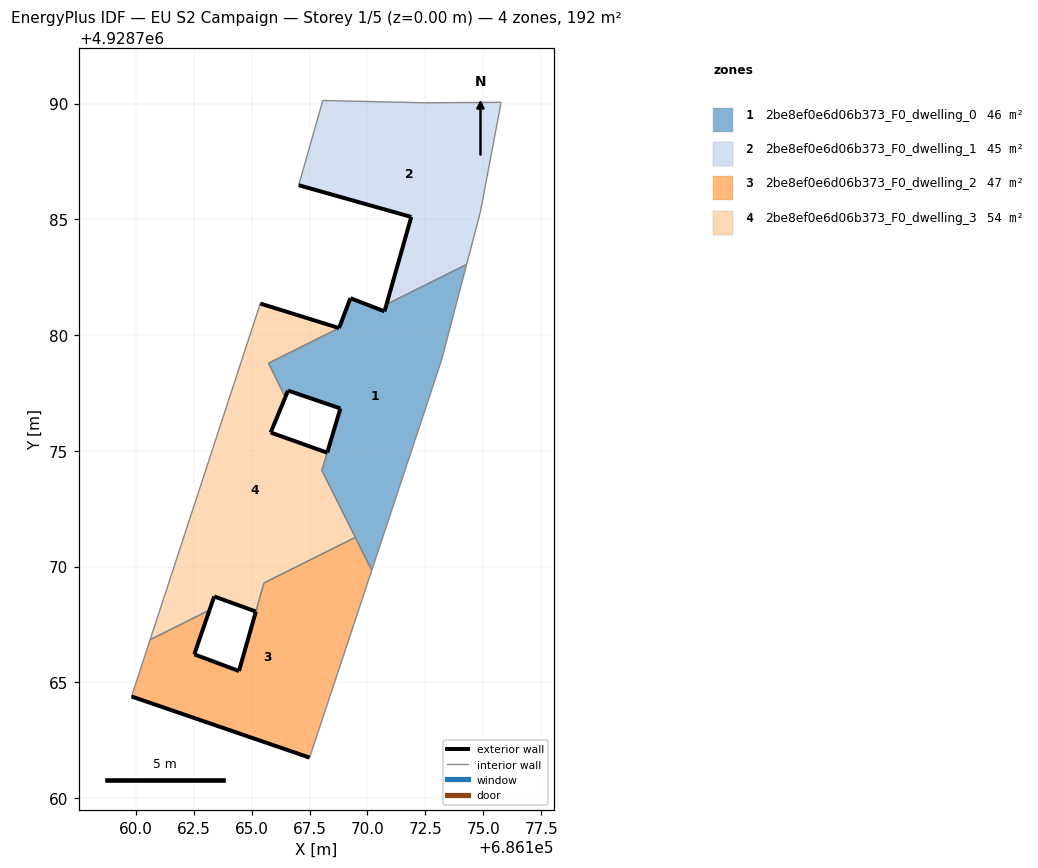
=== STOREY PLAN SPEC (per zone: floor XY polygon, exterior-wall plan segments, windows/doors) ===
zone 1: 2be8ef0e6d06b373_F0_dwelling_0  (46.2 m²)
  floor: (686170.18, 4928769.84) (686173.20, 4928778.92) (686174.28, 4928783.05) (686170.82, 4928781.33) (686170.74, 4928781.02) (686169.26, 4928781.59) (686168.77, 4928780.30) (686165.72, 4928778.78) (686166.45, 4928777.32) (686166.57, 4928777.60) (686168.83, 4928776.83) (686168.03, 4928774.15)
  exterior wall: (686168.26, 4928774.93) – (686168.83, 4928776.83)  [2.0 m]
  exterior wall: (686168.83, 4928776.83) – (686166.57, 4928777.60)  [2.4 m]
  exterior wall: (686166.57, 4928777.60) – (686166.45, 4928777.32)  [0.3 m]
  exterior wall: (686168.77, 4928780.30) – (686169.26, 4928781.59)  [1.4 m]
  exterior wall: (686169.26, 4928781.59) – (686170.74, 4928781.02)  [1.6 m]
  exterior wall: (686170.74, 4928781.02) – (686170.82, 4928781.33)  [0.3 m]
  interior walls: 8
zone 2: 2be8ef0e6d06b373_F0_dwelling_1  (44.5 m²)
  floor: (686174.28, 4928783.05) (686174.88, 4928785.33) (686175.77, 4928790.05) (686172.46, 4928790.03) (686168.07, 4928790.13) (686167.03, 4928786.47) (686171.89, 4928785.10) (686170.82, 4928781.33)
  exterior wall: (686170.82, 4928781.33) – (686171.89, 4928785.10)  [3.9 m]
  exterior wall: (686171.89, 4928785.10) – (686167.03, 4928786.47)  [5.0 m]
  interior walls: 6
zone 3: 2be8ef0e6d06b373_F0_dwelling_2  (47.1 m²)
  floor: (686167.50, 4928761.75) (686170.18, 4928769.84) (686169.47, 4928771.26) (686165.53, 4928769.29) (686164.45, 4928765.49) (686162.52, 4928766.21) (686163.18, 4928768.12) (686160.61, 4928766.84) (686159.81, 4928764.39)
  exterior wall: (686164.45, 4928765.49) – (686165.18, 4928768.06)  [2.7 m]
  exterior wall: (686167.50, 4928761.75) – (686159.81, 4928764.39)  [8.1 m]
  exterior wall: (686163.18, 4928768.12) – (686162.52, 4928766.21)  [2.0 m]
  exterior wall: (686162.52, 4928766.21) – (686164.45, 4928765.49)  [2.1 m]
  interior walls: 6
zone 4: 2be8ef0e6d06b373_F0_dwelling_3  (54.0 m²)
  floor: (686169.47, 4928771.26) (686168.03, 4928774.15) (686168.26, 4928774.92) (686165.82, 4928775.79) (686166.45, 4928777.32) (686165.72, 4928778.78) (686168.77, 4928780.30) (686165.37, 4928781.36) (686160.61, 4928766.84) (686163.18, 4928768.12) (686163.38, 4928768.71) (686165.18, 4928768.06) (686165.53, 4928769.29)
  exterior wall: (686163.38, 4928768.71) – (686163.18, 4928768.12)  [0.6 m]
  exterior wall: (686165.37, 4928781.36) – (686168.77, 4928780.30)  [3.6 m]
  exterior wall: (686166.45, 4928777.32) – (686165.82, 4928775.79)  [1.7 m]
  exterior wall: (686165.82, 4928775.79) – (686168.26, 4928774.92)  [2.6 m]
  exterior wall: (686165.18, 4928768.06) – (686163.38, 4928768.71)  [1.9 m]
  interior walls: 8

=== DERIVED (storey summary) ===
Building: EU S2 Campaign
Storey: 1 of 5  (floor level z = 0.00 m)
Storey gross floor area: 191.8 m²
Zones on this storey: 4
  - 2be8ef0e6d06b373_F0_dwelling_0: floor 46.2 m²; exterior wall 8.0 m (23.9 m²); WWR 0.0%
  - 2be8ef0e6d06b373_F0_dwelling_1: floor 44.5 m²; exterior wall 9.0 m (26.9 m²); WWR 0.0%
  - 2be8ef0e6d06b373_F0_dwelling_2: floor 47.1 m²; exterior wall 14.9 m (44.6 m²); WWR 0.0%
  - 2be8ef0e6d06b373_F0_dwelling_3: floor 54.0 m²; exterior wall 10.3 m (31.0 m²); WWR 0.0%
Zone adjacency (shared interzone walls):
  - 2be8ef0e6d06b373_F0_dwelling_0 ↔ 2be8ef0e6d06b373_F0_dwelling_1
  - 2be8ef0e6d06b373_F0_dwelling_0 ↔ 2be8ef0e6d06b373_F0_dwelling_2
  - 2be8ef0e6d06b373_F0_dwelling_0 ↔ 2be8ef0e6d06b373_F0_dwelling_3
  - 2be8ef0e6d06b373_F0_dwelling_2 ↔ 2be8ef0e6d06b373_F0_dwelling_3